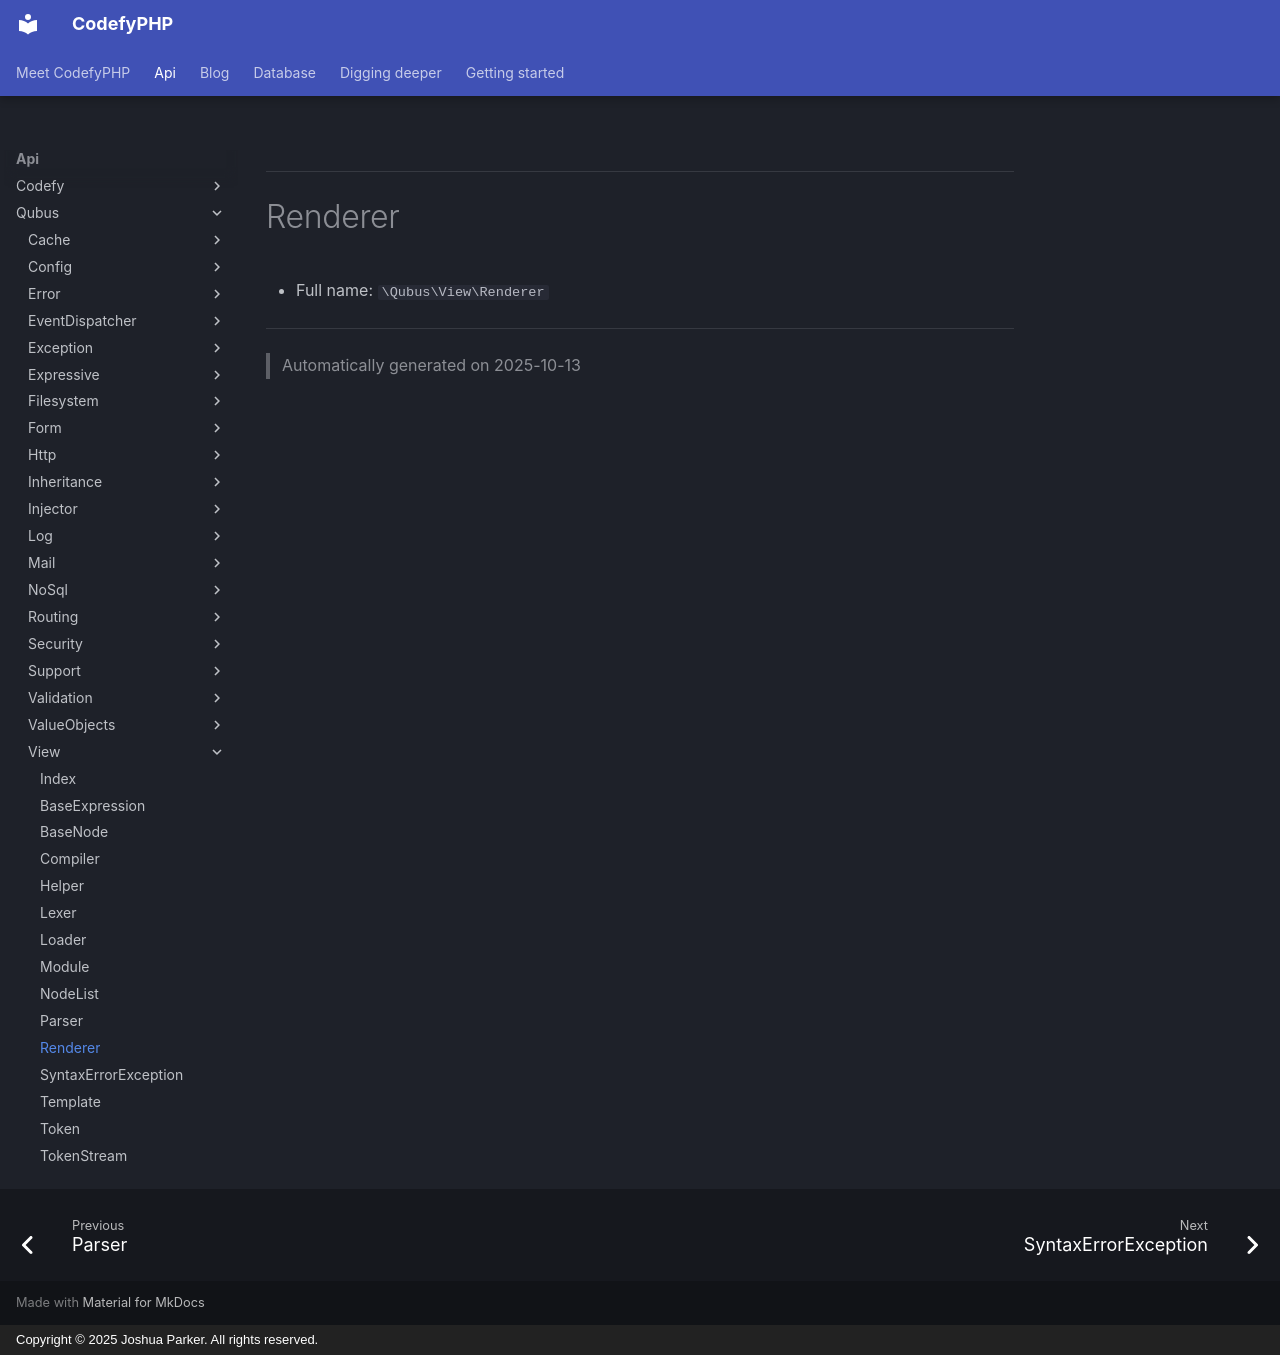

repository: codefyphp/docs · page: api/Qubus/View/Renderer/index.html · generator: mkdocs · copyright: Copyright © 2025 Joshua Parker. All rights reserved.

***

# Renderer





* Full name: `\Qubus\View\Renderer`





***
> Automatically generated on 2025-10-13
